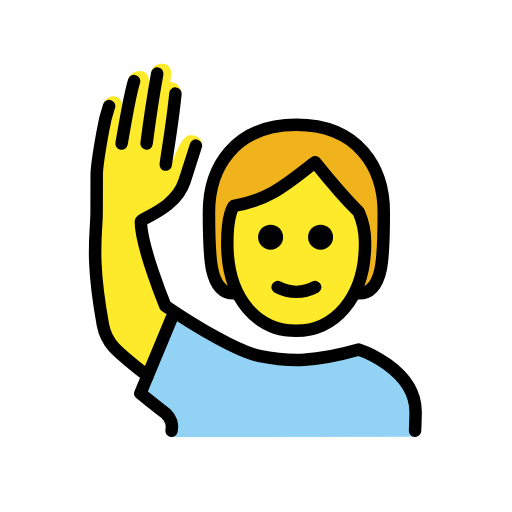
t = 0.00 s
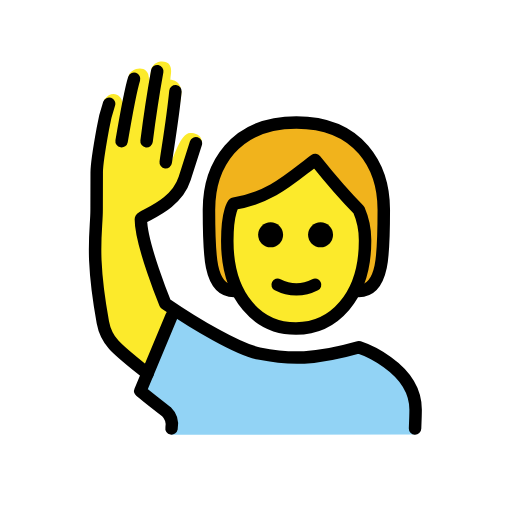
t = 0.48 s
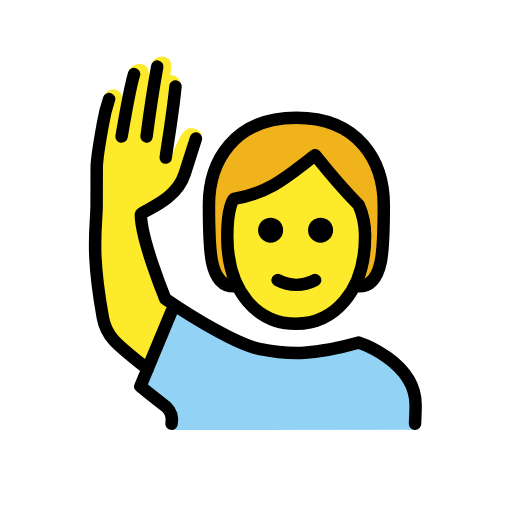
t = 1.43 s
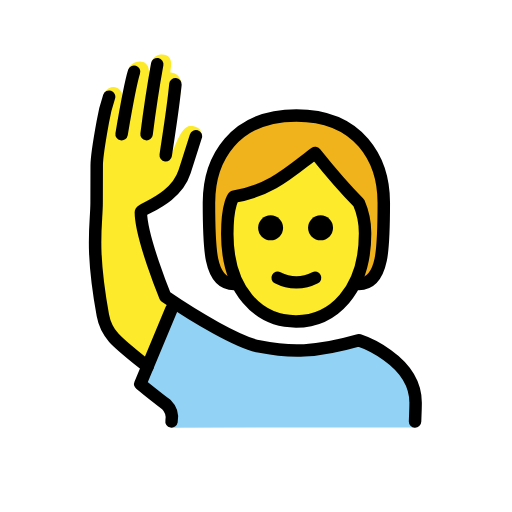
t = 1.90 s
t = 2.38 s: frame unchanged from t = 1.43 s, image omitted
t = 3.33 s: frame unchanged from t = 0.48 s, image omitted

The animated SVG that drew these frames (rendered in a browser with its animation timeline set to each time). Animation: 1 SMIL element (animateTransform=1); one cycle of 3.80 s, repeats indefinitely.

<?xml version='1.0' encoding='utf-8'?>
<svg xmlns="http://www.w3.org/2000/svg" id="emoji" viewBox="-5 -5 82 82" width="200" height="200" role="img">
  <title>OpenMoji: person raising hand</title><g><g id="color">
    <path fill="#92d3f5" d="M22.4944,65l-.2186-2.8134A23.4263,23.4263,0,0,1,17.94,58.6693L21.9169,48.6c1.0234-2.5912,1.6347-3.5607,3.0234-2.5912,3.0068,2.0987,6.3457,2.9219,7.625,3.85,4.3281,3.6926,12.34,4.625,19.3405,1.46,3,0,9.5687,3.8215,9.5687,9.09v4.5458Z" />
  </g>
  <g id="skin">
    <path fill="#fcea2b" d="M31.4025,33.985c0,9,4.9365,14,11,14,5.9365,0,11.0635-5,11.0635-14a12.1371,12.1371,0,0,0-1-5c-3-3-7-8-7-8-4,3-7,6-13,7C32.466,27.985,31.4025,28.9845,31.4025,33.985Z" />
    <path fill="#fcea2b" d="m18.63 55.99c-2.624-3.249-5.712-4.458-6.212-6.458-0.543-2.169-3.193-15.63-2.192-19.88 0.4003-2.535 0.4843-5.111 0.25-7.666-0.06-0.998 0.8437-4.688 0.8437-6.688-0.04883-1.323 0.07726-2.647 0.375-3.938 1.188-1.725 2.872-0.7321 2.898 0.4981l1.039-4.342c0.1875-1.281 3.698-2.219 3.188 1.25l0.4502-2.481c0.6811-1.425 2.381-1.16 2.758-0.6921 0.6222 0.809 0.3033 1.542 0.256 2.536 0 0 2.254-0.01883 1.671 3.002-0.19 0.9824-1.633 10.23-1.633 10.23 0.458-0.458 1.541-4.699 3.124-4.699 2.119 0 1.904 1.65 1.904 1.65s-0.6026 1.433-1.281 2.673c-1.012 1.851-2.281 5.5-3.281 6.5-1.673 1.114-3.417 2.116-5.222 3l2.91 12.25s0.167 0.5381 2.496 2.256" />
  </g>
  <g id="hair">
    <path fill="#f1b31c" d="M52.5829,29.0768c-2.6614-.8555-7.3665-7.9369-7.3665-7.9369-2.6615,3.2318-12.737,6.9864-12.737,6.9864-2.9942,2.9941-.0451,13.8587-.0451,13.8587-4,0-4-6-4-13s4-14,14-14,14,7,14,14,0,13-4,13C53.7589,39.7323,52.5829,29.0768,52.5829,29.0768Z" />
  </g>
  <g id="line">
    <path fill="none" stroke="#000" stroke-linecap="round" stroke-linejoin="round" stroke-width="2" d="M32.466,41.985c-4,0-4-6-4-13s4-14,14-14,14,7,14,14,0,13-4,13" />
    <path d="M48.339,32.985a2,2,0,1,1-2-2,2,2,0,0,1,2,2" />
    <path d="M40.339,32.985a2,2,0,1,1-2-2,2,2,0,0,1,2,2" />
    <path fill="none" stroke="#000" stroke-linejoin="round" stroke-width="2" d="M31.4025,33.985c0,9,4.9365,14,11,14,5.9365,0,11.0635-5,11.0635-14a12.1371,12.1371,0,0,0-1-5c-3-3-7-8-7-8-4,3-7,6-13,7C32.466,27.985,31.4025,28.9845,31.4025,33.985Z" />
    <path fill="none" stroke="#000" stroke-linecap="round" stroke-linejoin="round" stroke-width="2" d="M39.466,40.985a6.5535,6.5535,0,0,0,6,0" />
    <path fill="none" stroke="#000" stroke-linecap="round" stroke-linejoin="round" stroke-width="2" d="M22.4738,63.99a2.9818,2.9818,0,0,0-.8419-2.6982C18.4738,58.846,17.4738,57.99,17.4738,57.99l5-12" />
    <path fill="none" stroke="#000" stroke-linecap="round" stroke-linejoin="round" stroke-width="2" d="M20.1828,6.7816c-.709,3.9248-1.125,6.6318-1.709,11.208" />
    <path fill="none" stroke="#000" stroke-linecap="round" stroke-linejoin="round" stroke-width="2" d="M21.5421,21.3651C21.835,19.2025,22.64,14.6146,23.0988,9.99" />
    <path fill="none" stroke="#000" stroke-linecap="round" stroke-linejoin="round" stroke-width="2" d="M61.4738,63.99s.0908-2.25.0908-3c0-7-9.0908-10-9.0908-10-7,2-11,2-16,1-3.2754-.6553-10.0273-4.59-15-8,0,0-3.9093-9.5-3.9093-13.5005,0-.5825,5.5518-1.9936,7-6.5.7813-2.4307,1.8106-5.6738,1.8106-5.6738" />
    <path fill="none" stroke="#000" stroke-linecap="round" stroke-linejoin="round" stroke-width="2" d="M14.4738,17.99c.86-5.0757,1.5645-8.6211,2-10" />
    <path fill="none" stroke="#000" stroke-linecap="round" stroke-linejoin="round" stroke-width="2" d="M18.6281,55.221c-5-4-6.5879-5.12-7.1543-8.2314-2-11-1-14.5811-1-18,0-1,.0156,0,.0156-6,.001-.812.5078-4.3931.9844-7a25.2783,25.2783,0,0,1,1-4" />
  </g>
<animateTransform attributeName="transform" type="translate" values="0 0;0 -1.5;0 0" dur="3.8s" repeatCount="indefinite" /></g></svg>
